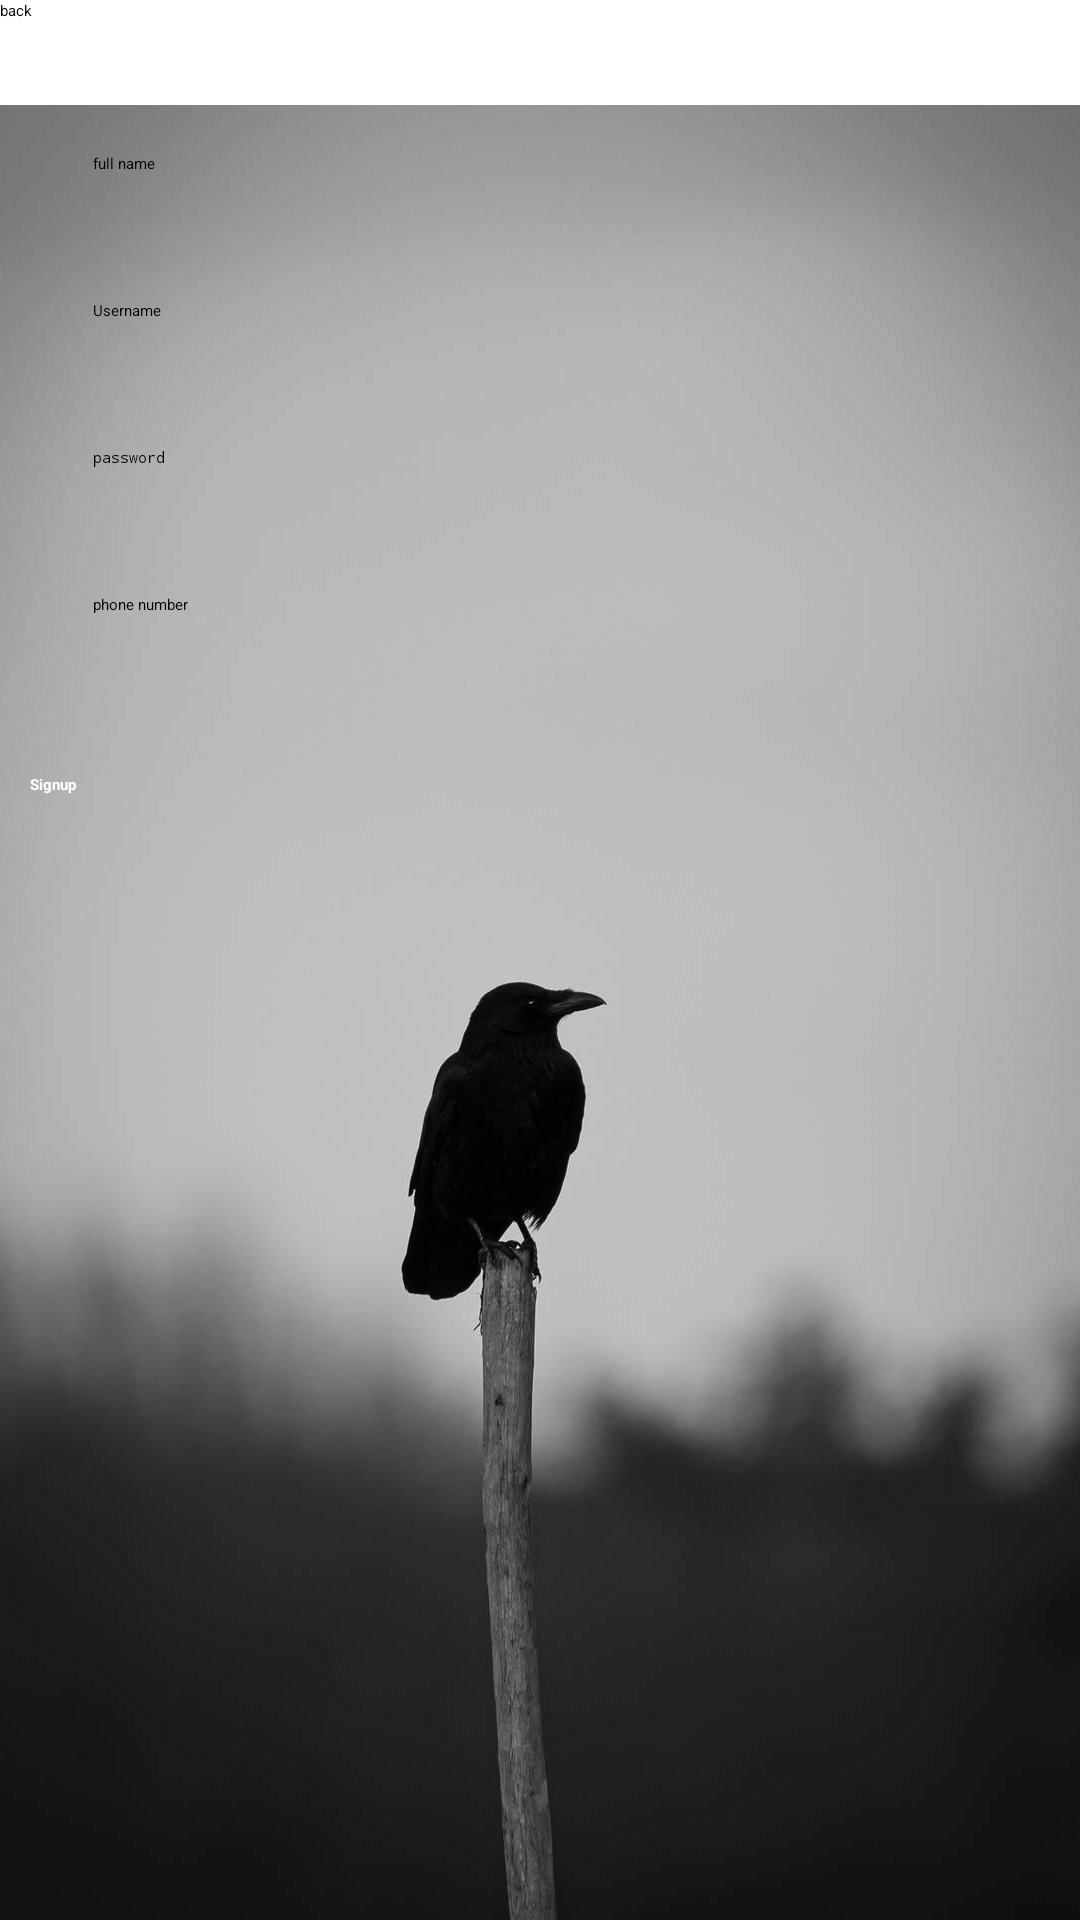

Layout XML and referenced resources for this Android screen:
<!-- AndroidManifest.xml: activity theme Theme.LOGIN -->
<!-- res/layout/activity_sign_up.xml -->
<?xml version="1.0" encoding="utf-8"?>
<RelativeLayout xmlns:android="http://schemas.android.com/apk/res/android"
    xmlns:tools="http://schemas.android.com/tools"
    android:layout_width="match_parent"
    android:layout_height="match_parent"
    android:background="#FFFFFF"
    android:backgroundTint="#FFFFFF">

    <ImageView
        android:layout_width="match_parent"
        android:layout_height="match_parent"
        android:contentDescription="@string/sign_up"
        android:src="@drawable/bg2"
        android:scaleType="centerCrop"
        />

    <Button
        android:id="@+id/btnBack"
        android:layout_width="match_parent"
        android:layout_height="35dp"
        android:background="@color/white"
        android:text="@string/back" />


    <LinearLayout
        android:layout_width="match_parent"
        android:layout_height="match_parent"
        android:orientation="vertical"
        android:padding="10dp"
        android:layout_marginTop="20dp"
        >
        
        <EditText
            android:id="@+id/et_full_name"
            android:layout_width="match_parent"
            android:layout_height="wrap_content"
            android:layout_margin="21dp"
            android:hint="@string/full_name"
            android:inputType="textPersonName" />

        
        <EditText
            android:id="@+id/et_username"
            android:layout_width="match_parent"
            android:layout_height="wrap_content"
            android:layout_margin="21dp"
            android:layout_below="@id/et_full_name"
            android:hint="@string/username"
            android:inputType="text" />

        
        <EditText
            android:id="@+id/et_password"
            android:layout_width="match_parent"
            android:layout_height="wrap_content"
            android:layout_margin="21dp"
            android:layout_below="@id/et_username"
            android:hint="@string/password"
            android:inputType="textPassword" />

        
        <EditText
            android:id="@+id/et_phone_number"
            android:layout_width="match_parent"
            android:layout_height="wrap_content"
            android:layout_margin="21dp"
            android:layout_below="@id/et_password"
            android:hint="@string/phone_number"
            android:inputType="phone" />

        
        <Button
            android:id="@+id/btn_sign_up"
            android:layout_width="match_parent"
            android:layout_height="wrap_content"
            android:layout_below="@id/et_phone_number"
            android:layout_marginTop="32dp"
            android:text="@string/sign_up"
            android:textColor="@android:color/white"
            android:textStyle="bold" />
    </LinearLayout>

</RelativeLayout>
<!-- resources referenced by this layout -->
<resources>
  <!-- drawable bg2: png bitmap (drawable, 188589 bytes) -->
  <string name="back">back</string>
  <string name="full_name">full name</string>
  <string name="password">password</string>
  <string name="phone_number">phone number</string>
  <string name="sign_up">Signup</string>
  <string name="username">Username</string>
  <style name="Theme.LOGIN" parent="Base.Theme.LOGIN">
          
          <item name="android:navigationBarColor">@android:color/transparent</item>
          <item name="android:statusBarColor">@android:color/transparent</item>
          <item name="android:windowLightStatusBar">?attr/isLightTheme</item>
      </style>
  <!-- not gathered from this repository: default colours our renderer supplied (Android Studio template values) -->
  <color name="white">#FFFFFFFF</color>
</resources>
